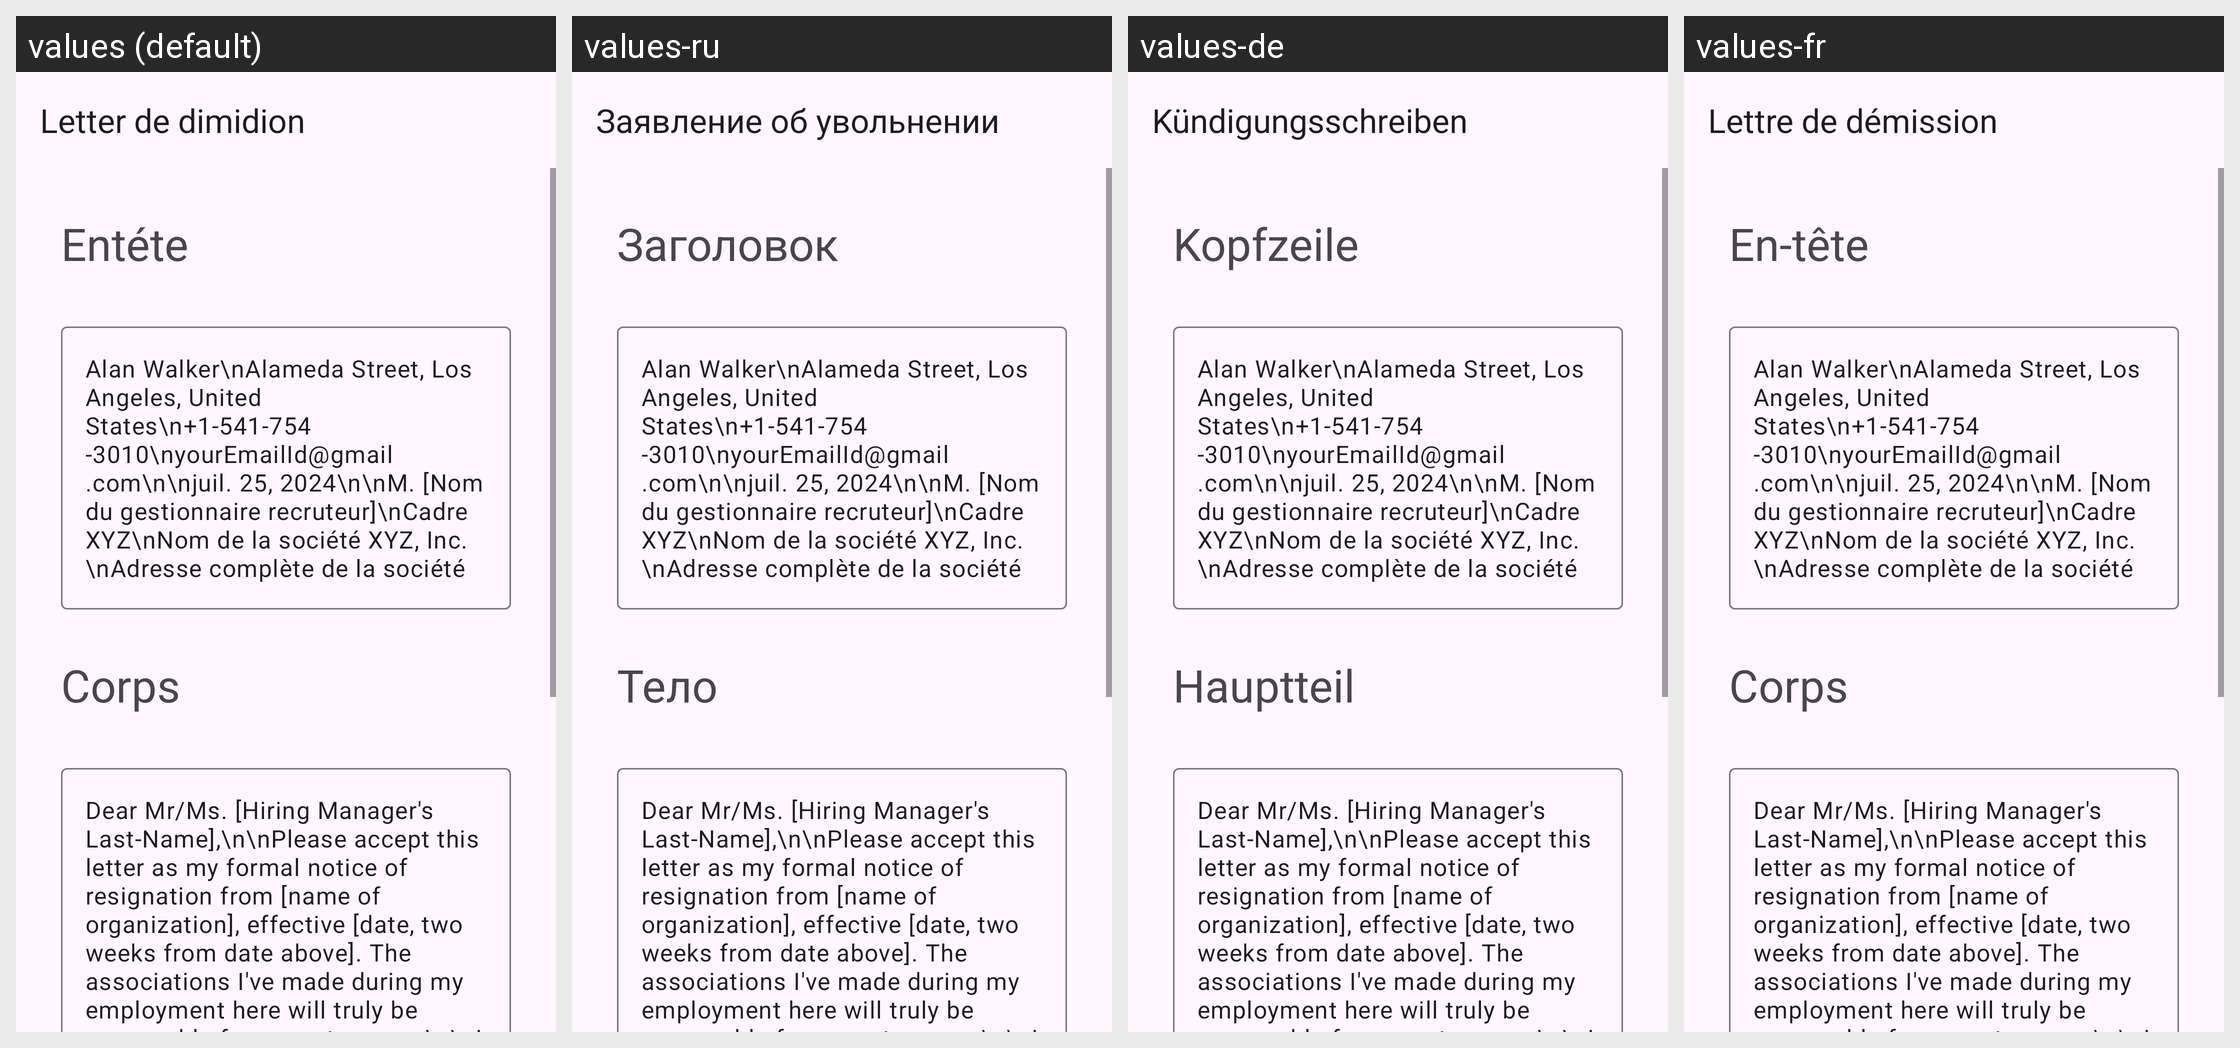

Strings drawn on this Android screen and how each of the app's shown locales translates them:
Android screen res/layout/activity_sample1_two_week_notice.xml rendered under 4 locales, left to right: values (default), values-ru, values-de, values-fr. Device: Nexus 5 (rendered at 1080×1920; each locale shown at half size, 540×960, under a caption strip naming it); theme Theme.App_creat_profesionell_cv.
Other locales in the repository, not shown: values-en, values-it.
Strings drawn on this screen, with the default value and each locale's value (text and hints the layout hard-codes, and strings that could not be matched under every locale, appear in the picture but are not listed):

Letter_de_dimidion
  values: Letter de dimidion
  values-ru: Заявление об увольнении
  values-de: Kündigungsschreiben
  values-fr: Lettre de démission

ent_te
  values: Entéte
  values-ru: Заголовок
  values-de: Kopfzeile
  values-fr: En-tête

corps
  values: Corps
  values-ru: Тело
  values-de: Hauptteil
  values-fr: Corps
